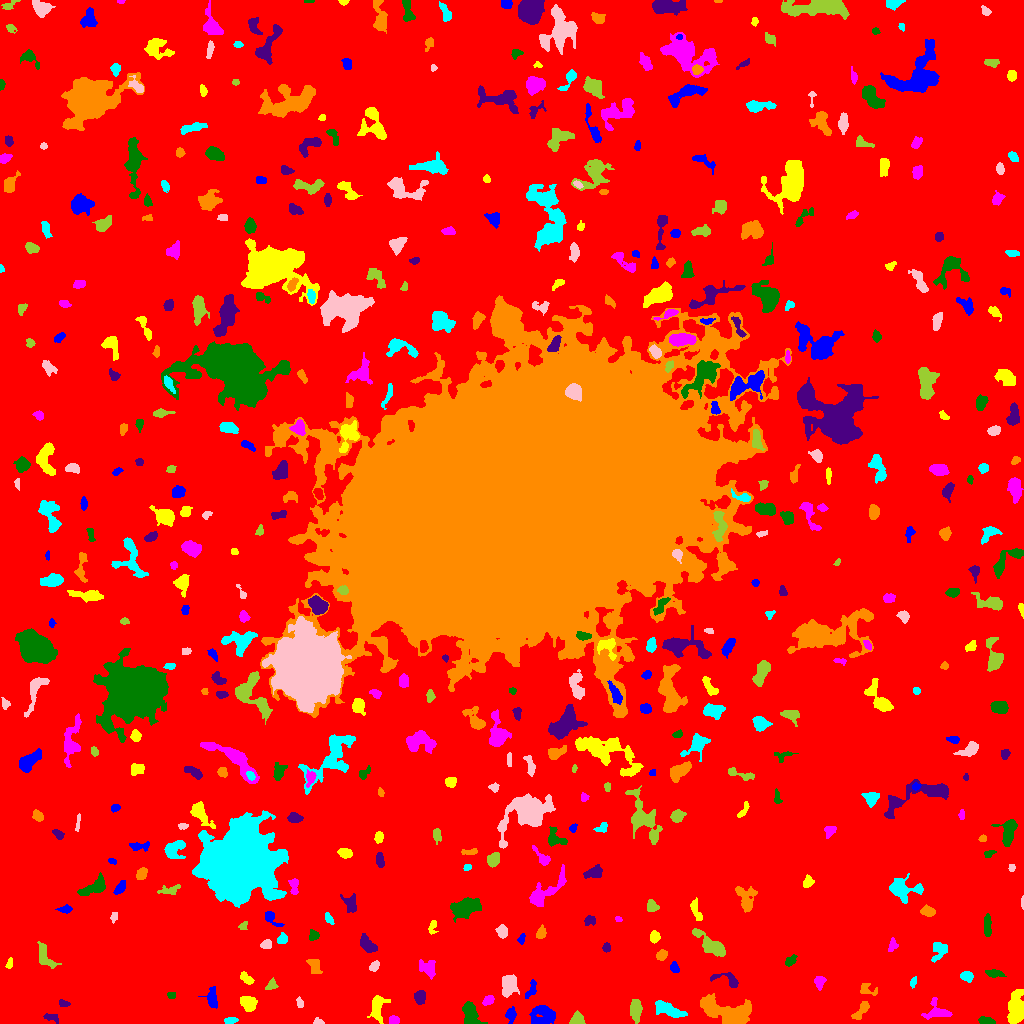

The table this chart was drawn from, first rows:
ID, X, Y, A, B, theta, total_flux, mu_max, mu_median, mu_mean, R_fwhm, R_e, R10, R90, x_start, x_end, y_start, y_end, area, greylevel
0, 511.9, 513.1, 306.2, 301.3, -1.043, 1450392, 12.0, 1.0, 1.784, 64.98, 235.6, 90.32, 380.8, 0, 1023, 0, 1023, 812807, 1.784
1, 542.6, 8.968, 6.025, 4.861, -0.2078, 1121, 7.0, 3.0, 2.845, 5.585, 6.283, 2.257, 9.723, 529, 555, 0, 18, 394, 6.845
2, 377.2, 16.92, 6.731, 3.322, 1.449, 734.0, 7.0, 2.0, 2.514, 4.787, 4.951, 1.871, 8.292, 367, 390, 0, 28, 292, 6.514
3, 394.6, 3.526, 2.676, 1.991, -0.05125, 152.0, 4.0, 2.0, 1.767, 3.742, 2.821, 0.9772, 4.652, 389, 399, 0, 8, 86, 6.767
4, 986.2, 2.317, 3.884, 1.62, -0.1591, 331.0, 6.0, 3.0, 2.982, 4.583, 3.241, 1.382, 4.787, 978, 995, 0, 7, 111, 7.982
5, 51.37, 6.528, 3.856, 1.872, -0.3269, 89.0, 3.0, 1.0, 0.8725, 2.394, 2.326, 0.7979, 4.107, 43, 58, 0, 10, 102, 5.873
6, 861.6, 13.39, 5.75, 2.029, 0.9005, 620.0, 10.0, 3.0, 3.605, 3.949, 3.868, 1.382, 6.283, 851, 869, 4, 22, 172, 7.605
7, 230, 2.925, 2.924, 1.43, 0.1357, 107.0, 3.0, 1.0, 1.259, 3.192, 2.585, 0.9772, 4.146, 224, 238, 0, 6, 85, 6.259
8, 318.2, 1.146, 2.565, 1.085, -0.1152, 48.0, 2.0, 1.0, 0.8421, 3.29, 1.871, 0.7979, 3.038, 313, 324, 0, 6, 57, 5.842
9, 578, 3.214, 3.047, 2.668, -0.2663, 439.0, 8.0, 2.0, 3.007, 4.222, 3.29, 1.262, 5.382, 569, 585, 0, 13, 146, 8.007
10, 591.1, 18.66, 3.129, 2.944, 0.05672, 289.0, 5.0, 2.0, 2.125, 3.989, 3.523, 1.262, 5.809, 584, 598, 9, 24, 136, 6.125
11, 510.7, 8.785, 3.59, 1.998, 1.494, 200.0, 4.0, 1.0, 1.515, 4.37, 3.241, 1.128, 5.262, 505, 516, 0, 17, 132, 6.515
12, 1016, 15.18, 8.454, 3.776, 1.48, 2420, 11.0, 5.0, 5.127, 7.653, 7.047, 2.764, 10.82, 1007, 1023, 0, 34, 472, 8.127
13, 937.2, 11.96, 6.946, 4.949, -0.2308, 656.0, 5.0, 2.0, 2.43, 5.944, 5.352, 2.185, 8.195, 921, 952, 4, 26, 270, 6.43
14, 470, 8.056, 5.98, 3.467, -1.297, 997.0, 8.0, 3.0, 3.206, 6.482, 5.202, 2.034, 8.215, 462, 487, 0, 22, 311, 8.206
15, 63.62, 20.08, 2.909, 1.656, -0.2556, 130.0, 4.0, 2.0, 1.831, 3.785, 2.706, 0.9772, 4.146, 59, 70, 17, 24, 71, 5.831
16, 727, 11.76, 14.36, 5.555, -0.2594, 5535, 16.0, 6.0, 6.226, 8.867, 9.788, 3.568, 15.1, 700, 751, 0, 30, 889, 8.226
17, 668.2, 13.61, 8.633, 2.973, -0.3594, 1340, 8.0, 4.0, 4.098, 8.215, 6.129, 2.394, 9.097, 655, 687, 6, 23, 327, 7.098
18, 299.8, 20.67, 2.844, 1.609, -1.296, 134.0, 3.0, 2.0, 2.0, 4.029, 2.764, 1.128, 4.068, 296, 303, 16, 27, 67, 6.0
19, 635.6, 13.61, 5.206, 2.462, -1.546, 916.0, 9.0, 4.0, 3.898, 5.47, 4.549, 1.784, 7.136, 630, 642, 0, 24, 235, 7.898
20, 107.5, 19.5, 2.291, 1.5, 0.0, 64.0, 2.0, 1.0, 0.7442, 3.909, 2.185, 0.9772, 3.613, 102, 111, 16, 25, 86, 5.744
21, 212.1, 25.05, 5.104, 2.664, -1.479, 524.0, 6.0, 3.0, 2.758, 5.528, 4.222, 1.693, 6.676, 198, 217, 15, 37, 190, 6.758
22, 248.4, 20.27, 3.912, 3.323, -0.6151, 905.0, 9.0, 4.0, 4.114, 5.412, 4.618, 1.784, 7.159, 240, 257, 12, 27, 220, 8.114
23, 488, 22.92, 2.915, 1.989, 0.6485, 267.0, 5.0, 3.0, 2.644, 4.107, 3.09, 1.262, 4.754, 482, 494, 18, 28, 101, 7.644
24, 171.4, 28.26, 2.318, 1.7, -0.03522, 128.0, 3.0, 2.0, 2.246, 3.909, 2.585, 1.128, 3.785, 167, 175, 25, 31, 57, 6.246
25, 419.8, 26.3, 3.36, 2.504, 1.479, 402.0, 6.0, 3.0, 2.753, 4.951, 3.7, 1.493, 5.809, 414, 425, 19, 33, 146, 6.753
26, 867, 34.02, 4.743, 2.368, -0.4226, 144.0, 4.0, 1.0, 1.051, 3.568, 2.932, 1.128, 4.82, 860, 877, 28, 40, 137, 6.051
27, 913.3, 41.39, 2.594, 1.323, 1.245, 105.0, 4.0, 1.0, 1.667, 3.038, 2.257, 0.7979, 3.785, 910, 916, 35, 47, 63, 6.667
28, 508.8, 37.81, 5.166, 3.6, 1.477, 949.0, 6.0, 3.0, 3.111, 7.611, 5.441, 2.185, 8.368, 502, 519, 26, 49, 305, 7.111
29, 271, 38.35, 2.589, 1.737, 1.066, 93.0, 3.0, 1.0, 0.949, 2.877, 2.523, 0.9772, 4.068, 265, 278, 34, 46, 98, 5.949
30, 141.1, 38.88, 3.593, 1.87, 0.2843, 170.0, 3.0, 1.0, 1.504, 3.868, 3.192, 1.262, 5.202, 132, 148, 35, 44, 113, 6.504
31, 531.5, 33.74, 4.953, 2.228, 1.19, 181.0, 3.0, 1.0, 1.425, 3.949, 3.613, 1.382, 5.781, 525, 536, 25, 44, 127, 6.425
32, 245.5, 45.42, 3.826, 1.963, -0.7344, 159.0, 3.0, 1.0, 1.325, 3.868, 3.338, 1.262, 5.262, 240, 254, 39, 52, 120, 6.325
33, 819.3, 41.98, 3.004, 2.445, -1.551, 352.0, 6.0, 2.0, 2.862, 4.26, 3.241, 1.262, 5.323, 814, 826, 33, 47, 123, 6.862
34, 993.8, 50.17, 4.419, 1.821, -0.1233, 254.0, 4.0, 2.0, 1.984, 4.983, 3.432, 1.382, 5.585, 985, 1006, 46, 54, 128, 6.984
35, 729.2, 42.87, 7.586, 3.05, -0.3413, 433.0, 6.0, 2.0, 2.279, 4.687, 3.868, 1.493, 6.794, 710, 738, 36, 51, 190, 6.279
36, 315.1, 57.24, 4.331, 2.756, -1.191, 233.0, 2.0, 2.0, 1.404, 6.652, 4.297, 1.871, 6.05, 306, 322, 50, 64, 166, 6.404
37, 967.4, 47.06, 2.947, 2.136, -0.2574, 215.0, 6.0, 2.0, 1.762, 3.29, 3.038, 1.128, 5.015, 960, 973, 41, 52, 122, 6.762
38, 374.4, 57.61, 2.63, 1.552, 0.7964, 114.0, 4.0, 1.0, 1.239, 3.385, 2.459, 0.9772, 3.909, 369, 379, 52, 63, 92, 6.239
39, 45.35, 66.93, 7.914, 3.21, -1.054, 518.0, 4.0, 2.0, 2.023, 7.313, 5.171, 2.185, 7.999, 37, 61, 55, 82, 256, 6.023
40, 95.88, 53.18, 1.97, 1.904, -0.7129, 102.0, 3.0, 2.0, 1.619, 3.29, 2.394, 0.9772, 3.7, 92, 100, 49, 57, 63, 6.619
41, 674.7, 55.95, 2.257, 1.701, -0.7005, 58.0, 2.0, 1.0, 0.6517, 3.989, 2.523, 0.7979, 3.742, 670, 679, 51, 62, 89, 5.652
42, 9.391, 59.93, 3.022, 1.504, 1.324, 115.0, 3.0, 2.0, 1.797, 3.742, 2.764, 0.9772, 4.029, 5, 12, 55, 66, 64, 5.797
43, 428.5, 55.11, 5.084, 3.937, -1.056, 471.0, 6.0, 2.0, 2.066, 4.618, 4.583, 1.693, 7.527, 419, 435, 44, 64, 228, 6.066
44, 790.4, 62.44, 3.511, 2.02, 0.7849, 165.0, 3.0, 2.0, 1.602, 4.107, 3.241, 1.262, 5.015, 785, 797, 57, 69, 103, 6.602
45, 606.0, 75.7, 1.86, 1.794, -0.0, 69.0, 3.0, 1.0, 0.9718, 2.394, 2.185, 0.7979, 3.568, 602, 610, 71, 81, 71, 5.972
46, 661.4, 68.23, 2.765, 2.164, 0.7178, 356.0, 7.0, 3.0, 3.327, 4.029, 3.09, 1.262, 4.853, 656, 667, 63, 74, 107, 7.327
47, 939.8, 73.73, 4.603, 3.464, 0.9975, 525.0, 7.0, 2.0, 2.442, 3.989, 3.989, 1.493, 7.136, 931, 947, 61, 81, 215, 6.442
48, 267.2, 78.71, 2.36, 2.258, 0.6048, 105.0, 3.0, 1.0, 1.094, 3.09, 2.764, 0.9772, 4.37, 260, 271, 75, 84, 96, 6.094
49, 711.6, 77.66, 10.64, 3.253, -0.6666, 1161, 10.0, 3.0, 2.839, 4.146, 5.997, 2.034, 9.657, 692, 725, 67, 95, 409, 6.839
50, 965.7, 83.87, 4.509, 1.239, 1.476, 191.0, 7.0, 2.0, 2.329, 2.257, 2.585, 0.9772, 4.334, 962, 969, 75, 91, 82, 6.329
51, 521.5, 84.65, 2.626, 1.52, 1.33, 142.0, 4.0, 2.0, 2.152, 3.785, 2.459, 0.9772, 3.949, 517, 525, 79, 90, 66, 7.152
52, 654.3, 86.55, 2.892, 2.174, 1.388, 365.0, 8.0, 3.0, 3.318, 3.742, 3.09, 1.262, 5.046, 650, 660, 80, 93, 110, 7.318
53, 892.5, 78.06, 3.463, 2.251, 1.257, 312.0, 5.0, 3.0, 3.152, 4.918, 3.478, 1.382, 5.109, 888, 898, 72, 86, 99, 6.152
54, 313.7, 88.14, 2.5, 2.332, 0.3604, 159.0, 4.0, 1.0, 1.639, 3.827, 2.932, 0.9772, 4.82, 309, 319, 83, 94, 97, 6.639
55, 366.9, 79.5, 5.204, 2.734, -0.9036, 1027, 10.0, 4.0, 4.733, 5.726, 4.652, 1.871, 7.334, 360, 377, 71, 90, 217, 7.733
56, 541.3, 90.9, 3.021, 1.866, 1.202, 178.0, 5.0, 1.0, 1.648, 2.985, 2.706, 0.9772, 4.82, 536, 546, 85, 99, 108, 6.648
57, 282.5, 84.5, 2.343, 1.939, 0.5046, 213.0, 6.0, 2.0, 2.13, 3.523, 2.646, 0.9772, 4.222, 277, 287, 80, 91, 100, 7.13
58, 502.2, 92.22, 3.119, 2.498, -1.254, 369.0, 6.0, 3.0, 2.838, 4.886, 3.656, 1.493, 5.499, 495, 507, 85, 99, 130, 6.838
59, 243.3, 97.86, 2.494, 1.784, 0.6882, 91.0, 3.0, 1.0, 1.4, 2.821, 2.459, 0.9772, 3.949, 238, 247, 94, 102, 65, 7.4
... 470 more rows
